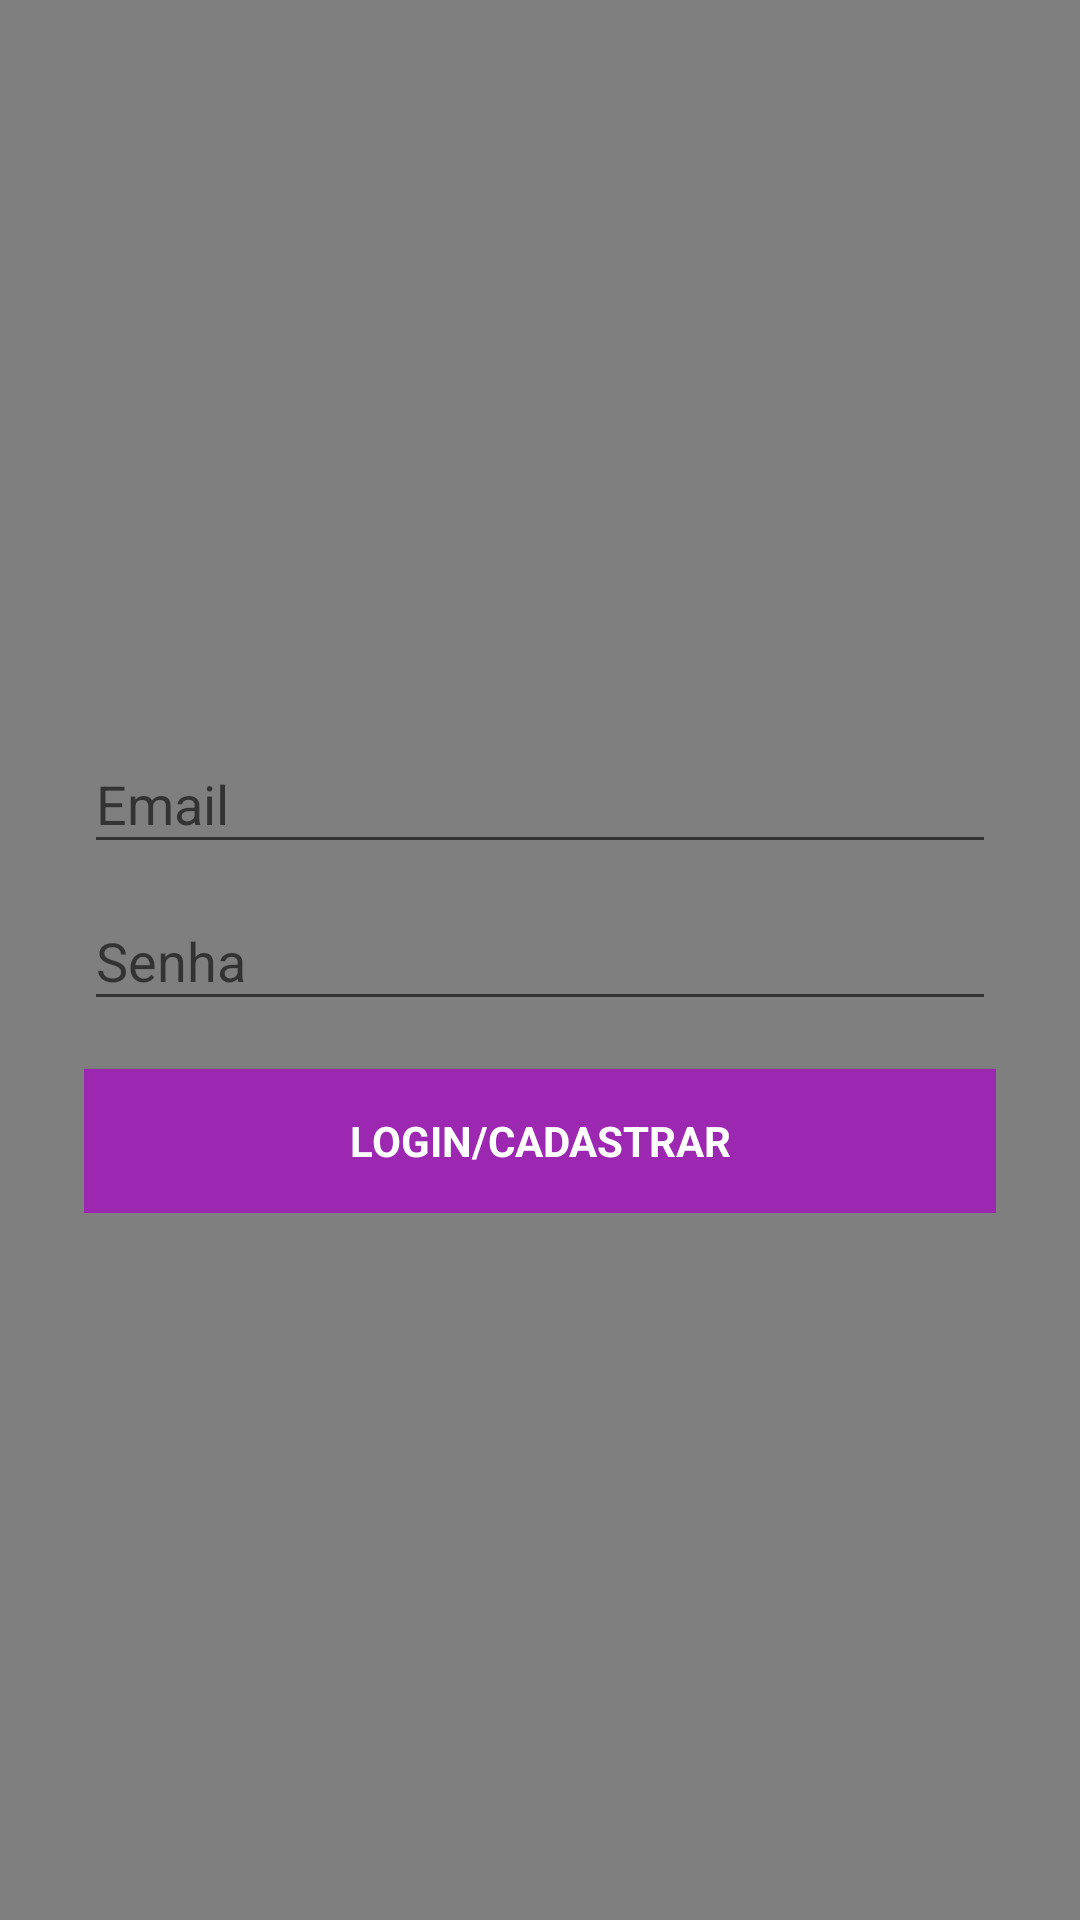

Write the Android layout XML for this screen, with the resource values it uses.
<!-- AndroidManifest.xml: application theme AppTheme -->
<!-- res/layout/activity_login.xml -->
<android.support.constraint.ConstraintLayout xmlns:android="http://schemas.android.com/apk/res/android"
    xmlns:app="http://schemas.android.com/apk/res-auto"
    xmlns:tools="http://schemas.android.com/tools"
    android:layout_width="match_parent"
    android:layout_height="match_parent"
    android:gravity="center_horizontal"
    android:orientation="vertical"
    tools:context="br.com.marks.brinquedoteca.a.Login">

    


    <VideoView
        android:id="@+id/videoView"
        android:layout_width="0dp"
        android:layout_height="0dp"
        app:layout_constraintBottom_toBottomOf="parent"
        app:layout_constraintLeft_toLeftOf="parent"
        app:layout_constraintRight_toRightOf="parent"
        app:layout_constraintTop_toTopOf="parent" />

    <ProgressBar
        android:id="@+id/login_progress"
        style="?android:attr/progressBarStyleLarge"
        android:layout_width="wrap_content"
        android:layout_height="wrap_content"
        android:visibility="gone"
        app:layout_constraintBottom_toTopOf="parent"
        app:layout_constraintLeft_toLeftOf="parent"
        app:layout_constraintRight_toLeftOf="parent"
        app:layout_constraintTop_toTopOf="parent"
        tools:layout_constraintBottom_creator="1"
        tools:layout_constraintLeft_creator="1"
        tools:layout_constraintRight_creator="1"
        tools:layout_constraintTop_creator="1" />

    <ScrollView
        android:id="@+id/login_form"
        android:layout_width="0dp"
        android:layout_height="0dp"
        android:layout_marginEnd="8dp"
        android:layout_marginLeft="8dp"
        android:layout_marginRight="8dp"
        android:layout_marginStart="8dp"
        app:layout_constraintBottom_toBottomOf="parent"
        app:layout_constraintHorizontal_bias="0.0"
        app:layout_constraintLeft_toLeftOf="parent"
        app:layout_constraintRight_toRightOf="parent"
        app:layout_constraintTop_toTopOf="parent"
        app:layout_constraintVertical_bias="0.0"
        tools:layout_constraintBottom_creator="1"
        tools:layout_constraintLeft_creator="1"
        tools:layout_constraintRight_creator="1"
        tools:layout_constraintTop_creator="1">

        <LinearLayout
            android:id="@+id/email_login_form"
            android:layout_width="match_parent"
            android:layout_height="wrap_content"
            android:layout_gravity="center"
            android:layout_marginLeft="20dp"
            android:layout_marginRight="20dp"
            android:orientation="vertical">


            <android.support.design.widget.TextInputLayout
                android:layout_width="match_parent"
                android:layout_height="wrap_content">

                <AutoCompleteTextView
                    android:id="@+id/email"
                    android:layout_width="match_parent"
                    android:layout_height="wrap_content"
                    android:layout_weight="1"
                    android:hint="@string/prompt_email"
                    android:inputType="textEmailAddress"
                    android:maxLines="1"
                    android:singleLine="true"
                    android:textColorHint="@color/icons"
                    tools:ignore="Deprecated" />
            </android.support.design.widget.TextInputLayout>

            <android.support.design.widget.TextInputLayout
                android:layout_width="match_parent"
                android:layout_height="wrap_content">

                <EditText
                    android:id="@+id/password"
                    android:layout_width="match_parent"
                    android:layout_height="wrap_content"
                    android:layout_weight="1"
                    android:hint="@string/prompt_password"
                    android:textColorHint="@color/icons"
                    android:imeActionId="@+id/login"
                    android:imeActionLabel="@string/action_sign_in_short"
                    android:imeOptions="actionUnspecified"
                    android:inputType="textPassword"
                    android:maxLines="1"
                    android:singleLine="true"
                    tools:ignore="Deprecated" />
            </android.support.design.widget.TextInputLayout>

            <Button
                android:id="@+id/email_sign_in_button"
                style="?android:textAppearanceSmall"
                android:layout_width="match_parent"
                android:layout_height="wrap_content"
                android:layout_marginTop="16dp"
                android:background="@color/primary"
                android:text="@string/action_sign_in"
                android:textColor="@color/icons"
                android:textStyle="bold" />

        </LinearLayout>
    </ScrollView>

</android.support.constraint.ConstraintLayout>
<!-- resources referenced by this layout -->
<resources>
  <color name="icons">#ffffff</color>
  <color name="primary">#9C27B0</color>
  <string name="action_sign_in">Login/Cadastrar</string>
  <string name="action_sign_in_short">Login</string>
  <string name="prompt_email">Email</string>
  <string name="prompt_password">Senha</string>
  <style name="AppTheme" parent="Theme.AppCompat.Light.NoActionBar">
          
          <item name="colorPrimary">@color/primary</item>
          <item name="colorPrimaryDark">@color/primary_dark</item>
          <item name="colorAccent">@color/accent</item>
          
          
          
          
          
      </style>
  <color name="primary_dark">#7B1FA2</color>
  <color name="accent">#E040FB</color>
</resources>
